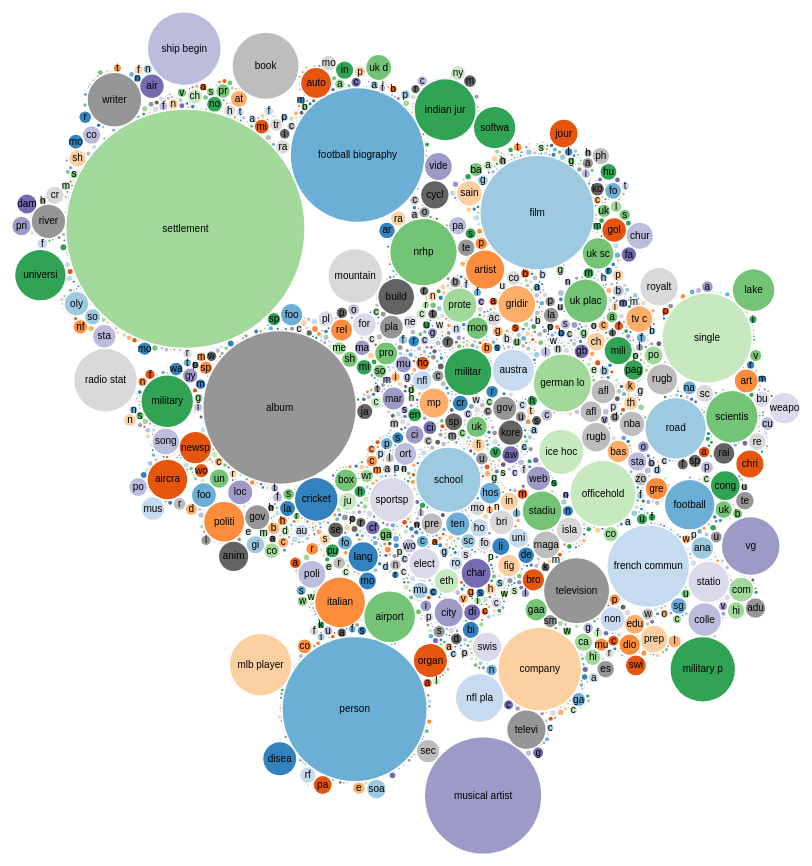
D3 v2 page, settled after 480 driven frames (8 s of simulated time); the page loaded 1 data file(s).


            var r = 960,
            format = d3.format(",d"),
            fill = d3.scale.category20c();

            var bubble = d3.layout.pack()
            .sort(null)
            .size([r, r])
            .padding(1.5);

            var vis = d3.select("#chart").append("svg")
            .attr("width", r)
            .attr("height", r)
            .attr("class", "bubble");

            d3.json("data/infobox_group.json", function(json) {
                var node = vis.selectAll("g.node")
                .data(bubble.nodes(classes(json))
                .filter(function(d) { return !d.children; }))
                .enter().append("g")
                .attr("class", "node")
                .attr("transform", function(d) { return "translate(" + d.x + "," + d.y + ")"; });

                node.append("title")
                .text(function(d) { return d.className + ": " + format(d.value); });

                node.append("circle")
                .attr("r", function(d) { return d.r; })
                .style("fill", function(d) { return fill(d.className.split(" ")[0]); });

                node.append("text")
                .attr("text-anchor", "middle")
                .attr("dy", ".3em")
                .text(function(d) { return d.className.substring(0, d.r / 3); });
            });

            // Returns a flattened hierarchy containing all leaf nodes under the root.
            function classes(root) {
                var classes = [];

                function recurse(name, node) {
                    if (node.children) node.children.forEach(function(child) { recurse(node.name, child); });
                    else classes.push({packageName: name, className: node.name, value: node.size});
                }

                recurse(null, root);
                return {children: classes};
            }    
    

### data: data/infobox_group.json
{
 "name": "Category Pages",
 "children": [
  {
   "name": "",
   "size": 5
  },
  {
   "name": "national paralympic committee",
   "size": 10
  },
  {
   "name": "hockey team",
   "size": 38
  },
  {
   "name": "asian games thailand",
   "size": 5
  },
  {
   "name": "airliner crash",
   "size": 1
  },
  {
   "name": "road/sandbox",
   "size": 4
  },
  {
   "name": "factory",
   "size": 12
  },
  {
   "name": "figure skating competition",
   "size": 534
  },
  "... 3,723 more items"
 ]
}